4-way image classification set "OfficialSpectrogramsMelAUG" from GitHub (CesarMVergara/Lung-Sounds-Classification); label vocabulary: crackle, crackle and wheeze, normal, wheeze.

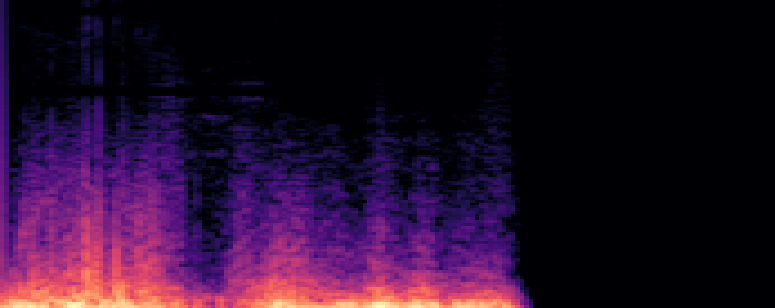
Label: crackle and wheeze

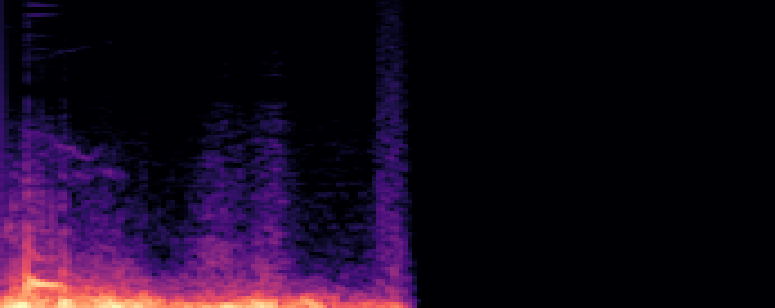
Label: wheeze

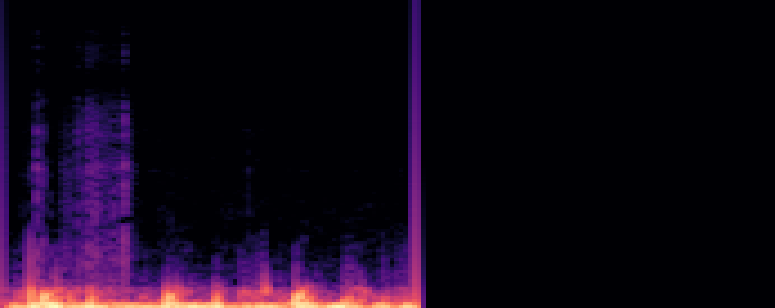
Label: crackle

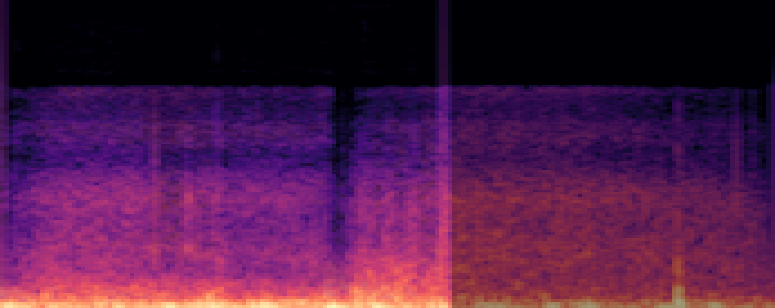
Label: crackle and wheeze

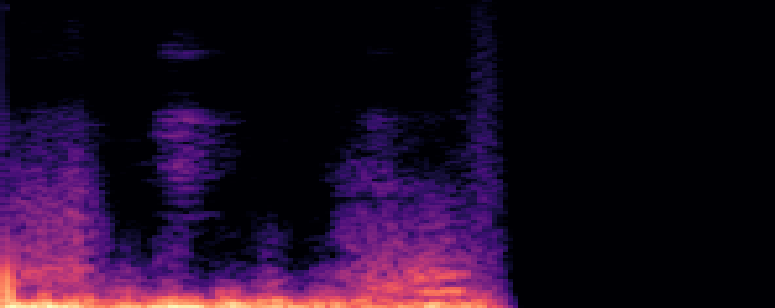
Label: wheeze

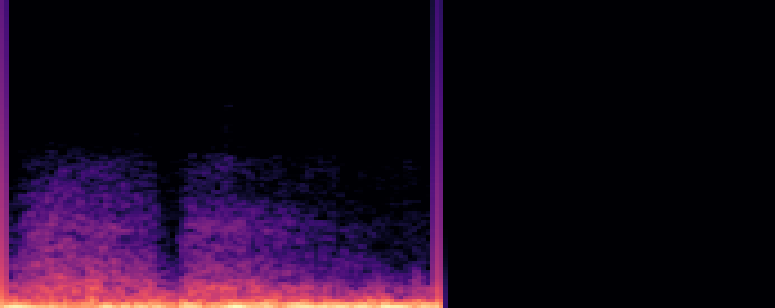
Label: normal
